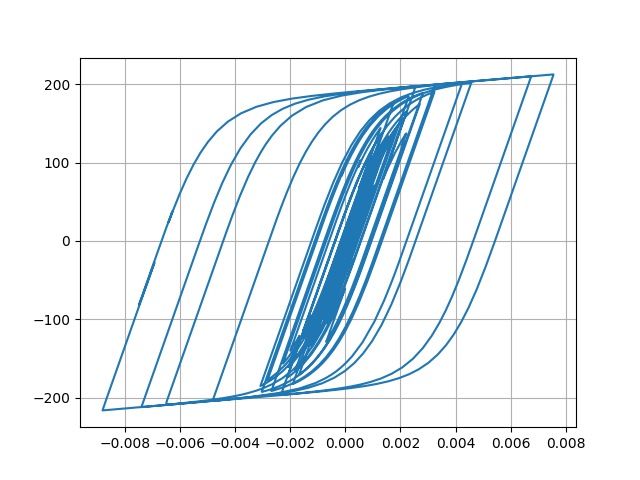

Values plotted in this chart, from the file beside it:
Desplacment, Force
0.0, 0.0
7.098895068437078e-06, 0.7099
2.1902749989008114e-05, 2.19
3.307732544128882e-05, 3.307
3.4156925314136554e-05, 3.415
2.6092253351186303e-05, 2.609
1.5495393290985946e-05, 1.549
1.0088205847699459e-05, 1.008
1.3176609596238487e-05, 1.317
2.2538069629094615e-05, 2.253
3.262943126886373e-05, 3.262
3.79716256374484e-05, 3.796
3.640266405511706e-05, 3.639
3.093728506825167e-05, 3.093
2.8763266399952288e-05, 2.876
3.5530265788935105e-05, 3.552
5.144377157121149e-05, 5.143
7.14927841782888e-05, 7.146
8.874363638273794e-05, 8.868
9.76655071098848e-05, 9.758
9.549052845755202e-05, 9.541
8.493329114168755e-05, 8.485
7.227975051550463e-05, 7.22
6.330775368983767e-05, 6.322
5.933051235999873e-05, 5.925
5.821815090258386e-05, 5.813
5.825361450895244e-05, 5.817
5.758688505991767e-05, 5.75
5.57671177882397e-05, 5.568
5.264756366983482e-05, 5.256
4.737195642694385e-05, 4.729
4.0192686139790334e-05, 4.011
3.331064945719678e-05, 3.323
2.8062005319336954e-05, 2.798
2.2588247870328403e-05, 2.25
1.337478293813116e-05, 1.329
-4.055353739326165e-06, -0.414
-3.0429557833654797e-05, -3.051
-6.14228225699054e-05, -6.149
-9.02558781958726e-05, -9.028
-0.0001104, -11.03
-0.0001202, -12.01
-0.0001234, -12.33
-0.000125, -12.5
-0.0001254, -12.53
-0.0001238, -12.37
-0.000121, -12.09
-0.0001207, -12.06
-0.0001317, -13.16
-0.0001574, -15.71
-0.0001923, -19.18
-0.0002257, -22.48
-0.0002469, -24.57
-0.000254, -25.26
-0.0002557, -25.43
-0.0002627, -26.12
-0.0002781, -27.63
-0.0002966, -29.45
-0.0003083, -30.59
-0.0003035, -30.12
... 2,941 more rows
